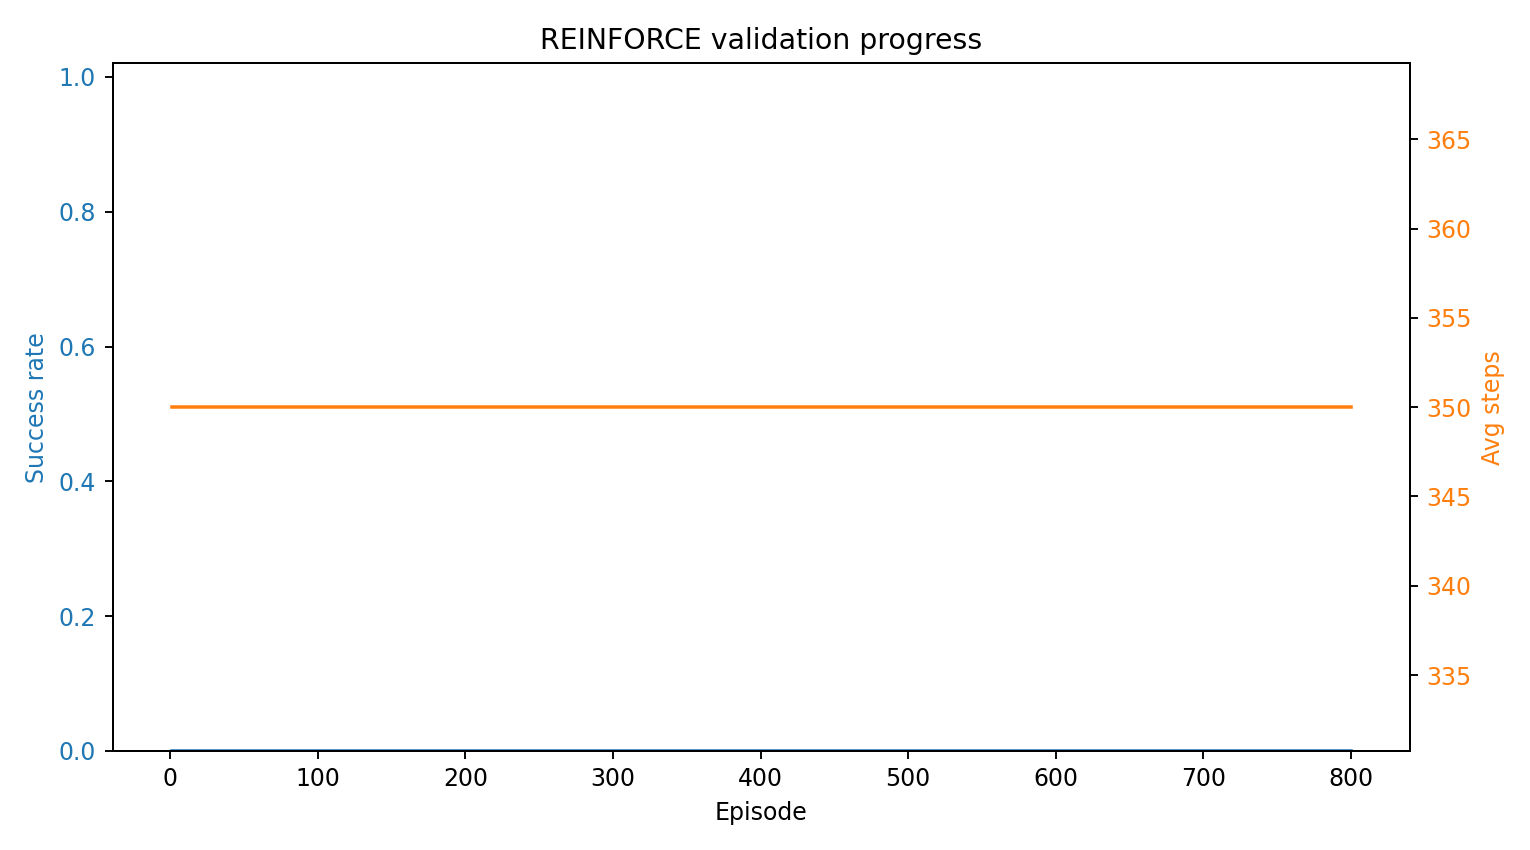

The table this chart was drawn from, first rows:
episode, mean_success_rate, std_success_rate, mean_val_steps, std_val_steps
1, 0.0, 0.0, 350.0, 0.0
25, 0.0, 0.0, 350.0, 0.0
50, 0.0, 0.0, 350.0, 0.0
75, 0.0, 0.0, 350.0, 0.0
100, 0.0, 0.0, 350.0, 0.0
125, 0.0, 0.0, 350.0, 0.0
150, 0.0, 0.0, 350.0, 0.0
175, 0.0, 0.0, 350.0, 0.0
200, 0.0, 0.0, 350.0, 0.0
225, 0.0, 0.0, 350.0, 0.0
250, 0.0, 0.0, 350.0, 0.0
275, 0.0, 0.0, 350.0, 0.0
300, 0.0, 0.0, 350.0, 0.0
325, 0.0, 0.0, 350.0, 0.0
350, 0.0, 0.0, 350.0, 0.0
375, 0.0, 0.0, 350.0, 0.0
400, 0.0, 0.0, 350.0, 0.0
425, 0.0, 0.0, 350.0, 0.0
450, 0.0, 0.0, 350.0, 0.0
475, 0.0, 0.0, 350.0, 0.0
500, 0.0, 0.0, 350.0, 0.0
525, 0.0, 0.0, 350.0, 0.0
550, 0.0, 0.0, 350.0, 0.0
575, 0.0, 0.0, 350.0, 0.0
600, 0.0, 0.0, 350.0, 0.0
625, 0.0, 0.0, 350.0, 0.0
650, 0.0, 0.0, 350.0, 0.0
675, 0.0, 0.0, 350.0, 0.0
700, 0.0, 0.0, 350.0, 0.0
725, 0.0, 0.0, 350.0, 0.0
750, 0.0, 0.0, 350.0, 0.0
775, 0.0, 0.0, 350.0, 0.0
800, 0.0, 0.0, 350.0, 0.0
